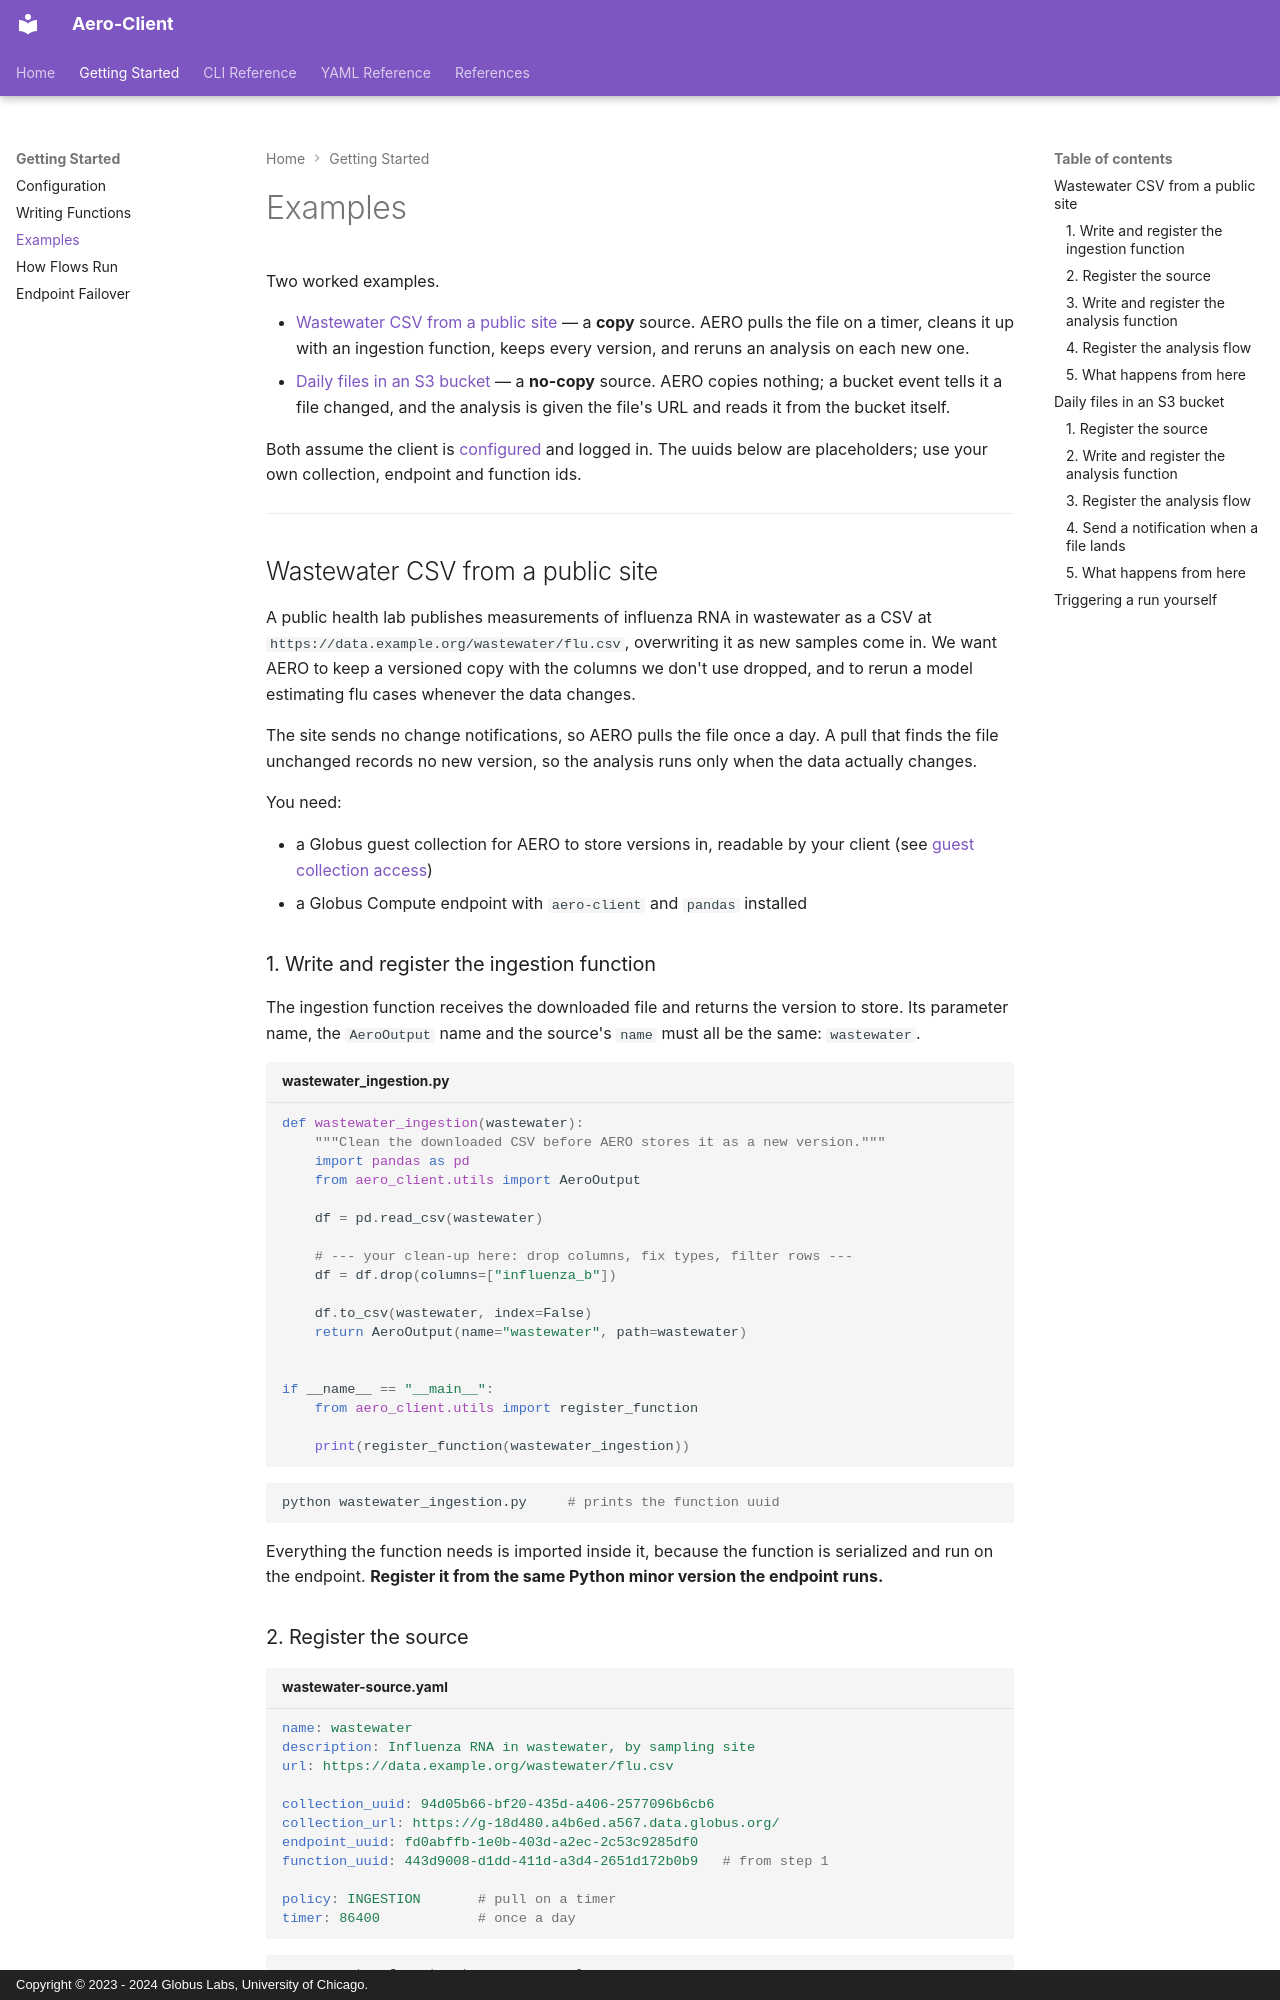

repository: RESUME-Epi/aero-client · page: examples/index.html · generator: mkdocs · copyright: Copyright © 2023 - 2024 Globus Labs, University of Chicago.

# Examples

Two worked examples.

- [Wastewater CSV from a public site](#wastewater-csv-from-a-public-site) — a **copy** source.
  AERO pulls the file on a timer, cleans it up with an ingestion function, keeps every version, and
  reruns an analysis on each new one.
- [Daily files in an S3 bucket](#daily-files-in-an-s3-bucket) — a **no-copy** source. AERO
  copies nothing; a bucket event tells it a file changed, and the analysis is given the file's URL
  and reads it from the bucket itself.

Both assume the client is [configured](configuration.md) and logged in. The uuids below are
placeholders; use your own collection, endpoint and function ids.

---

## Wastewater CSV from a public site

A public health lab publishes measurements of influenza RNA in wastewater as a CSV at
`https://data.example.org/wastewater/flu.csv`, overwriting it as new samples come in. We want AERO
to keep a versioned copy with the columns we don't use dropped, and to rerun a model estimating flu
cases whenever the data changes.

The site sends no change notifications, so AERO pulls the file once a day. A pull that finds the
file unchanged records no new version, so the analysis runs only when the data actually changes.

You need:

- a Globus guest collection for AERO to store versions in, readable by your client
  (see [guest collection access](configuration.md#guest-collection-access))
- a Globus Compute endpoint with `aero-client` and `pandas` installed

### 1. Write and register the ingestion function

The ingestion function receives the downloaded file and returns the version to store. Its
parameter name, the `AeroOutput` name and the source's `name` must all be the same: `wastewater`.

```python title="wastewater_ingestion.py"
def wastewater_ingestion(wastewater):
    """Clean the downloaded CSV before AERO stores it as a new version."""
    import pandas as pd
    from aero_client.utils import AeroOutput

    df = pd.read_csv(wastewater)

    # --- your clean-up here: drop columns, fix types, filter rows ---
    df = df.drop(columns=["influenza_b"])

    df.to_csv(wastewater, index=False)
    return AeroOutput(name="wastewater", path=wastewater)


if __name__ == "__main__":
    from aero_client.utils import register_function

    print(register_function(wastewater_ingestion))
```

```sh
python wastewater_ingestion.py     # prints the function uuid
```

Everything the function needs is imported inside it, because the function is serialized and run on
the endpoint. **Register it from the same Python minor version the endpoint runs.**
